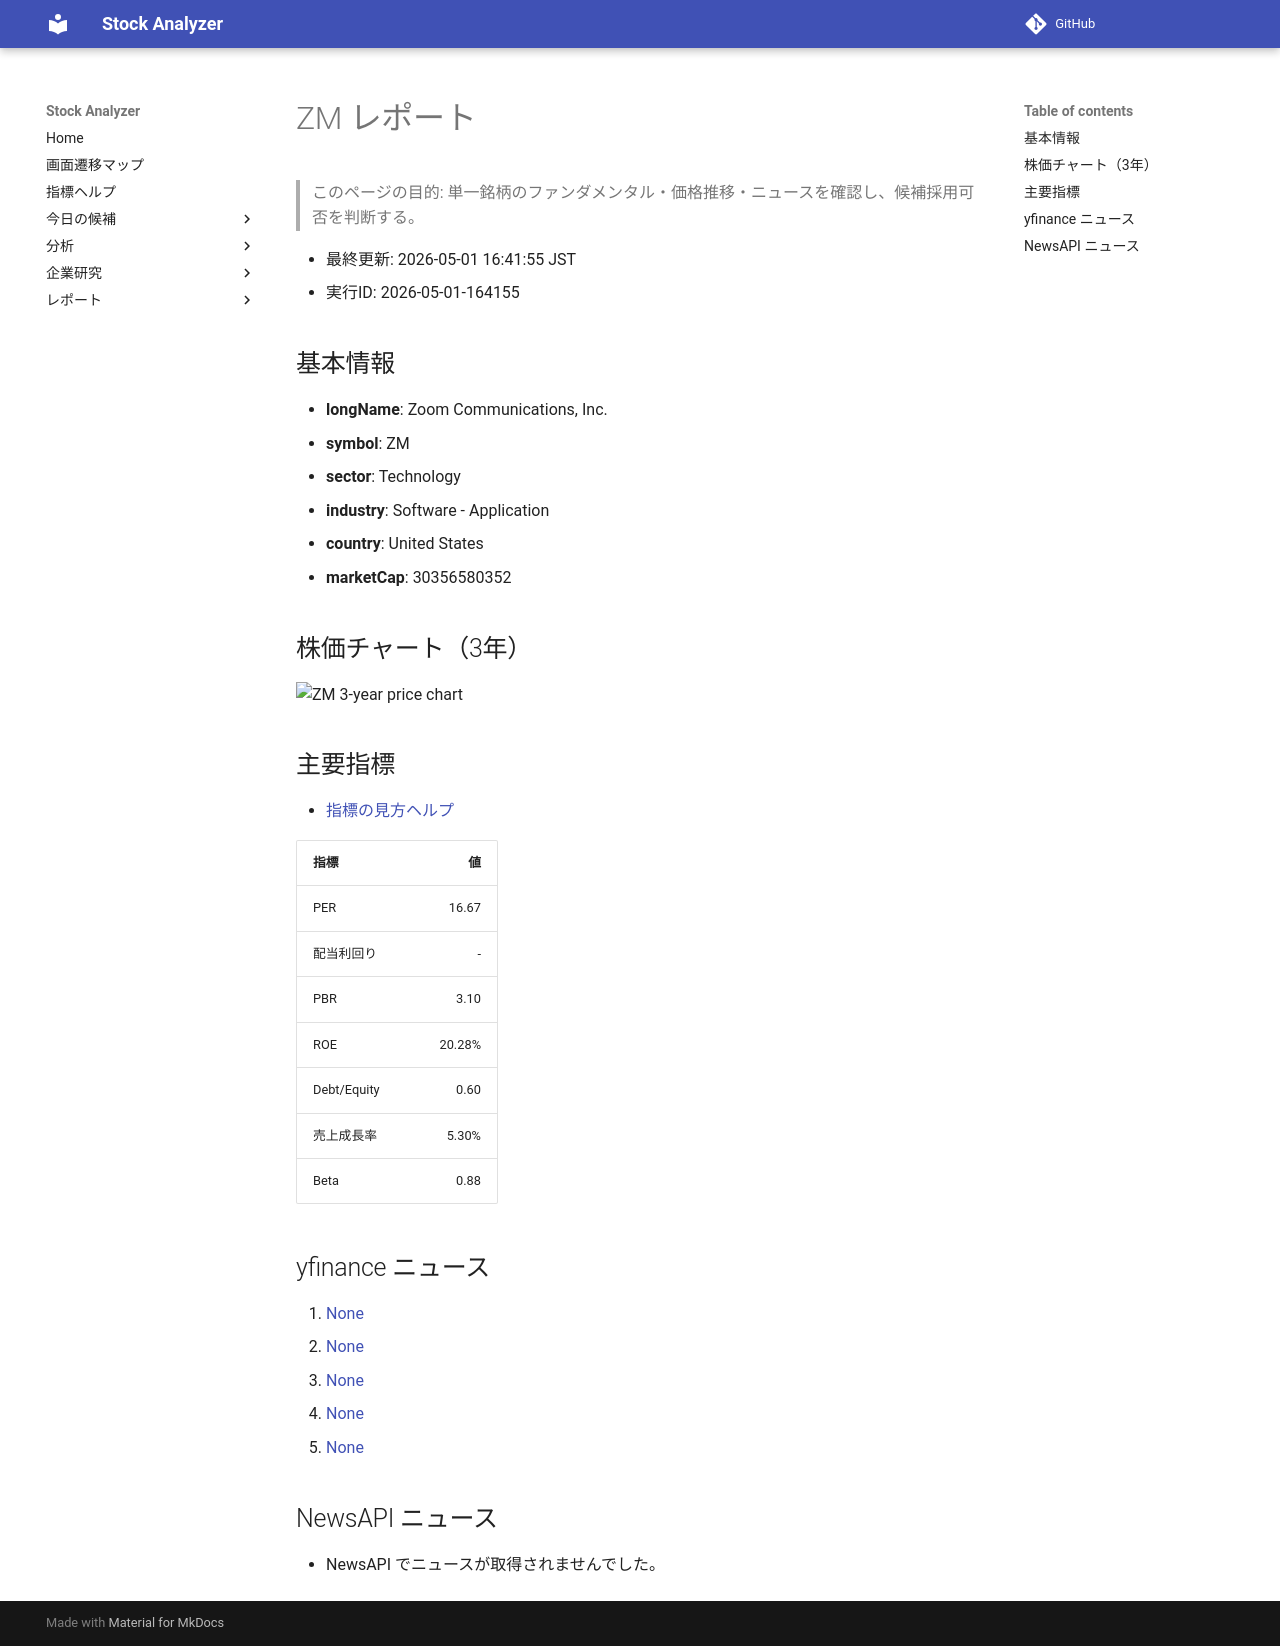

repository: Yumi-note/Making-APP · page: reports/2026-05-01/164155/ZM/index.html · generator: mkdocs

# ZM レポート

> このページの目的: 単一銘柄のファンダメンタル・価格推移・ニュースを確認し、候補採用可否を判断する。

- 最終更新: 2026-05-01 16:41:55 JST
- 実行ID: 2026-05-01-164155

## 基本情報

- **longName**: Zoom Communications, Inc.
- **symbol**: ZM
- **sector**: Technology
- **industry**: Software - Application
- **country**: United States
- **marketCap**: 30356580352

## 株価チャート（3年）

![ZM 3-year price chart](ZM_3y.png)

## 主要指標

- [指標の見方ヘルプ](../../../../indicators.md)

| 指標 | 値 |
|---|---:|
| PER | 16.67 |
| 配当利回り | - |
| PBR | 3.10 |
| ROE | 20.28% |
| Debt/Equity | 0.60 |
| 売上成長率 | 5.30% |
| Beta | 0.88 |

## yfinance ニュース

1. [None](None)
2. [None](None)
3. [None](None)
4. [None](None)
5. [None](None)

## NewsAPI ニュース

- NewsAPI でニュースが取得されませんでした。
